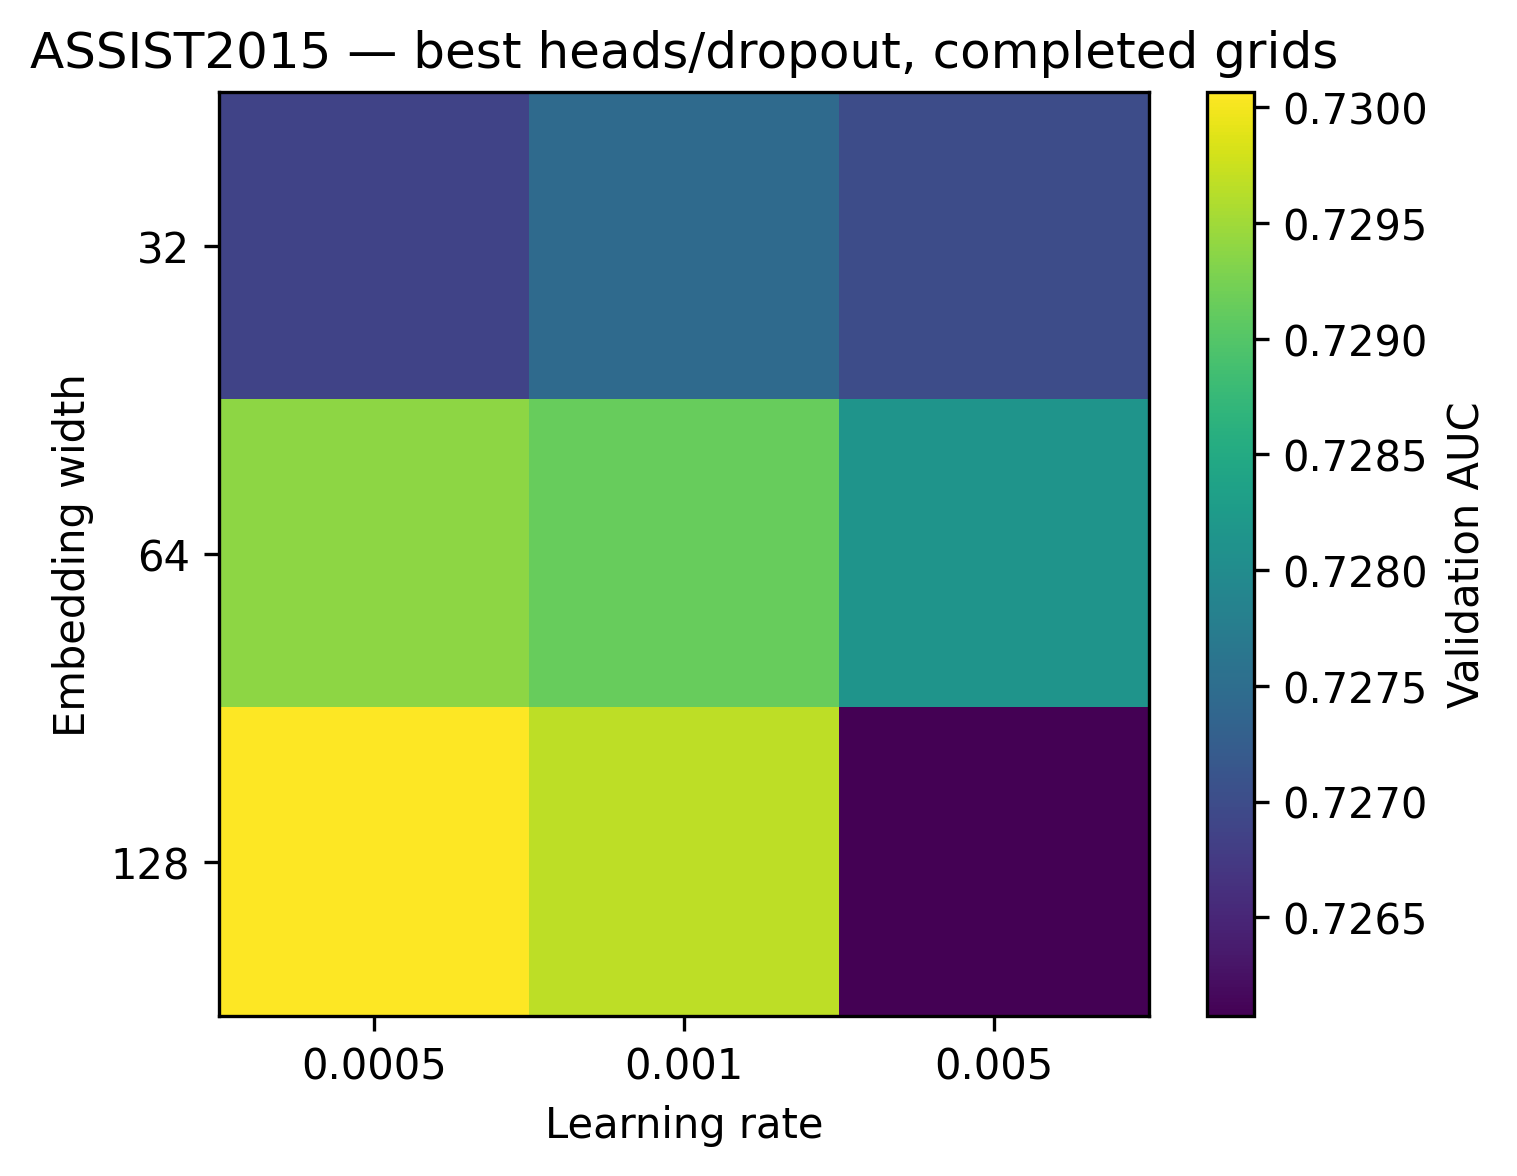

Values plotted in this chart, from the file beside it:
embed_dim, 0.0005, 0.001, 0.005
32.0, 0.7269, 0.7275, 0.727
64.0, 0.7294, 0.7291, 0.7281
128.0, 0.7301, 0.7297, 0.7261
